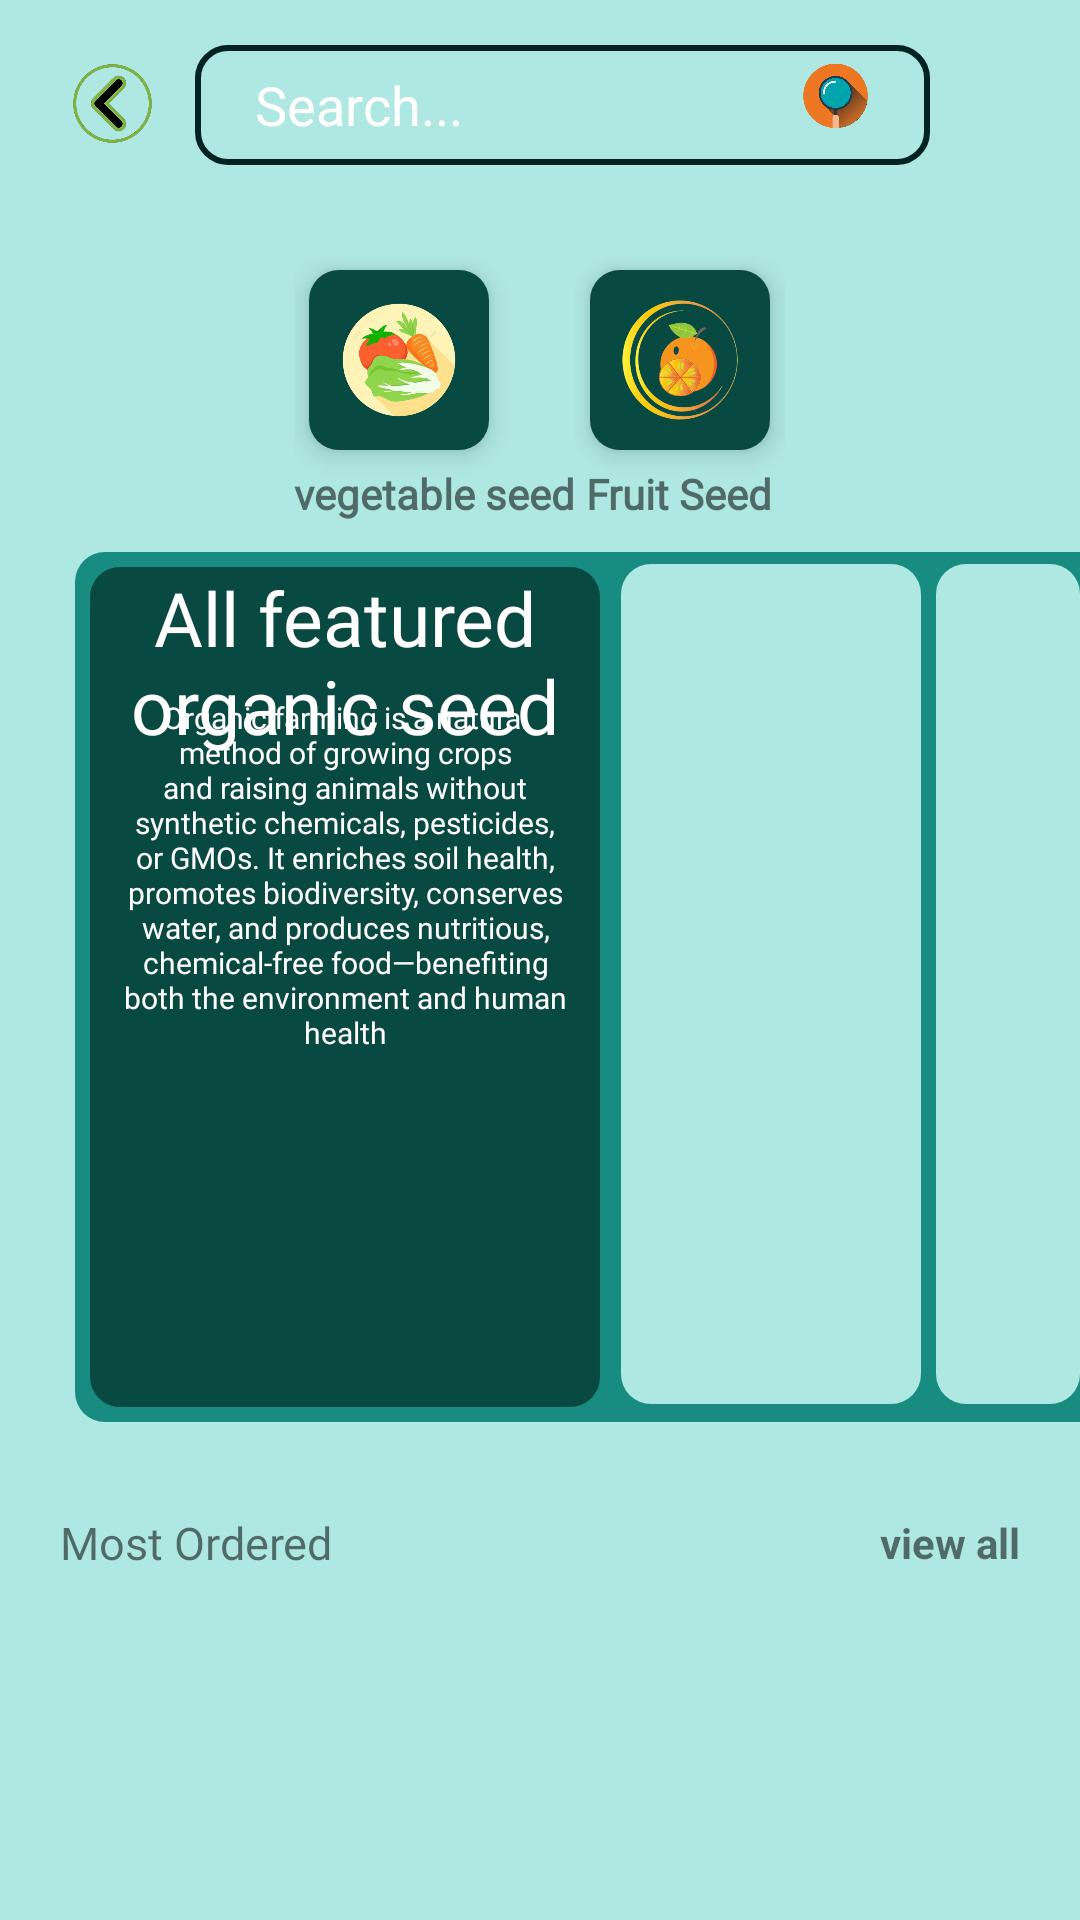

The Android layout XML behind this screen, and the referenced resources:
<!-- AndroidManifest.xml: application theme Theme.AgroGo -->
<!-- res/layout/activity_seedcat.xml -->
<?xml version="1.0" encoding="utf-8"?>
<LinearLayout xmlns:android="http://schemas.android.com/apk/res/android"
    xmlns:app="http://schemas.android.com/apk/res-auto"
    xmlns:tools="http://schemas.android.com/tools"
    android:id="@+id/main"
    android:layout_width="match_parent"
    android:layout_height="match_parent"
    tools:context=".seedcat"
    android:background="#AFE7E2"
    android:orientation="vertical">
    <LinearLayout
        android:layout_width="wrap_content"
        android:layout_height="wrap_content"
        android:orientation="horizontal"
        android:padding="10dp">
        <ImageView
            android:id="@+id/backbtnseed"
            android:layout_width="35dp"
            android:layout_height="35dp"
            android:layout_marginLeft="10dp"
            android:layout_marginTop="7dp"
            android:src="@drawable/bk"/>
        <RelativeLayout
            android:layout_width="match_parent"
            android:layout_height="40dp"
            android:background="@drawable/searchbar"
            android:layout_marginLeft="10dp"
            android:layout_marginRight="40dp"
            android:layout_marginTop="5dp"
            android:layout_marginBottom="20dp"
            android:elevation="10dp"
            >
            <EditText
                android:id="@+id/searchEditTextseed"
                android:layout_width="match_parent"
                android:layout_height="match_parent"
                android:layout_marginLeft="10dp"
                android:layout_marginRight="50dp"
                android:background="@android:color/transparent"
                android:hint="Search..."
                android:imeOptions="actionSearch"
                android:textColor="@color/white"
                android:textColorHint="@color/white"
                android:paddingStart="10dp"
                android:inputType="text"
                android:singleLine="true"/>
            <ImageView
                android:id="@+id/searchiconseed"
                android:layout_width="30dp"
                android:layout_height="30dp"
                android:src="@drawable/ser"
                android:layout_alignParentRight="true"
                android:layout_centerVertical="true"
                android:layout_marginRight="15dp"/>



        </RelativeLayout>


    </LinearLayout>
    <LinearLayout
        android:gravity="center"
        android:layout_width="wrap_content"
        android:layout_height="wrap_content"
        android:layout_gravity="center">
        <LinearLayout
            android:layout_width="wrap_content"
            android:layout_height="wrap_content"
            android:orientation="vertical">

            <RelativeLayout
                android:layout_width="60dp"
                android:layout_height="60dp"
                android:background="@drawable/curve1"
                android:elevation="5dp"
                android:layout_margin="5dp">

                <ImageView
                    android:id="@+id/vegc"
                    android:layout_width="50dp"
                    android:layout_height="50dp"
                    android:layout_centerInParent="true"
                    android:src="@drawable/veg" />
            </RelativeLayout>
            <TextView
                android:layout_width="wrap_content"
                android:layout_height="wrap_content"
                android:text="vegetable seed"
                android:textStyle="bold"
                android:fontFamily="@font/bangers"
                android:layout_gravity="center"/>

        </LinearLayout>
        <LinearLayout
            android:layout_width="wrap_content"
            android:layout_height="wrap_content"
            android:orientation="vertical">

            <RelativeLayout
                android:layout_width="60dp"
                android:layout_height="60dp"
                android:background="@drawable/curve1"
                android:elevation="5dp"
                android:layout_margin="5dp">

                <ImageView
                    android:id="@+id/fruitc"
                    android:layout_width="60dp"
                    android:layout_height="60dp"
                    android:layout_centerInParent="true"
                    android:src="@drawable/fr" />
            </RelativeLayout>
            <TextView
                android:layout_width="wrap_content"
                android:layout_height="wrap_content"
                android:text="Fruit Seed"
                android:textStyle="bold"
                android:fontFamily="@font/bangers"
                android:layout_gravity="center"/>

        </LinearLayout>


    </LinearLayout>
    <RelativeLayout
        android:layout_width="match_parent"
        android:layout_height="wrap_content"
        android:layout_marginTop="10dp"
        android:layout_marginLeft="25dp"
        android:background="@drawable/banner">
        <LinearLayout
            android:id="@+id/cardview"
            android:layout_width="170dp"
            android:layout_height="280dp"
            android:background="@drawable/curve1"
            android:layout_margin="5dp"
            android:orientation="vertical">
            <TextView
                android:layout_width="wrap_content"
                android:layout_height="wrap_content"
                android:text="All featured organic seed"
                android:textSize="25sp"
                android:textColor="@color/white"
                android:fontFamily="@font/bungee"
                android:textAlignment="center" />
            <TextView
                android:layout_width="wrap_content"
                android:layout_height="wrap_content"
                android:text="Organic farming is a natural method of growing crops and raising animals without synthetic chemicals, pesticides, or GMOs. It enriches soil health, promotes biodiversity, conserves water, and produces nutritious, chemical-free food—benefiting both the environment and human health"
                android:textSize="10sp"
                android:layout_marginTop="-20dp"
                android:textColor="@color/white"
                android:fontFamily="@font/bungee"
                android:layout_marginLeft="10dp"
                android:layout_marginRight="10dp"
                android:textAlignment="center" />
        </LinearLayout>
        <androidx.recyclerview.widget.RecyclerView
            android:id="@+id/seedfeaturedrecycler"
            android:layout_width="100dp"
            android:layout_height="280dp"
            android:layout_toRightOf="@+id/cardview"
            android:layout_marginTop="4dp"
            android:layout_marginLeft="2dp"
            android:background="@drawable/recy2">
        </androidx.recyclerview.widget.RecyclerView>
        <androidx.recyclerview.widget.RecyclerView
            android:id="@+id/seedfeaturedrecycler2"
            android:layout_width="match_parent"
            android:layout_height="280dp"
            android:layout_marginLeft="5dp"
            android:layout_toRightOf="@+id/seedfeaturedrecycler"
            android:layout_marginTop="4dp"
            android:background="@drawable/recyclervie">
        </androidx.recyclerview.widget.RecyclerView>
    </RelativeLayout>
    <LinearLayout
        android:layout_width="match_parent"
        android:layout_height="wrap_content"
        android:orientation="vertical"
        android:layout_marginTop="10dp"
        android:padding="20dp">
        <RelativeLayout
            android:layout_width="match_parent"
            android:layout_height="wrap_content">
            <TextView
                android:layout_width="wrap_content"
                android:layout_height="wrap_content"
                android:text="Most Ordered"
                android:textSize="15sp"
                android:fontFamily="@font/bungee"/>
            <TextView
                android:layout_width="wrap_content"
                android:layout_height="wrap_content"
                android:text="view all"
                android:textStyle="bold"
                android:layout_alignParentRight="true"
                android:layout_centerVertical="true"/>
        </RelativeLayout>
        <androidx.recyclerview.widget.RecyclerView
            android:id="@+id/moseedrecy"
            android:layout_width="match_parent"
            android:layout_height="180dp">
        </androidx.recyclerview.widget.RecyclerView>
    </LinearLayout>
</LinearLayout>
<!-- resources referenced by this layout -->
<resources>
  <color name="white">#FFFFFF</color>
  <!-- drawable banner (drawable) -->
  <?xml version="1.0" encoding="utf-8"?>
  <shape xmlns:android="http://schemas.android.com/apk/res/android">
  <corners android:topLeftRadius="10dp" android:bottomLeftRadius="10dp"/>
  
      <solid android:color="#188C80"/>
  </shape>
  <!-- drawable bk: png bitmap (drawable, 107754 bytes) -->
  <!-- drawable curve1 (drawable) -->
  <?xml version="1.0" encoding="utf-8"?>
  <shape xmlns:android="http://schemas.android.com/apk/res/android">
  <corners android:radius="10dp"/>
      <solid
          android:color="#084942"/>
  </shape>
  <!-- drawable fr: png bitmap (drawable, 178461 bytes) -->
  <!-- drawable recy2 (drawable) -->
  <?xml version="1.0" encoding="utf-8"?>
  <shape xmlns:android="http://schemas.android.com/apk/res/android">
      <corners android:radius="10dp"/>
      <solid android:color="#AFE7E2"/>
  </shape>
  <!-- drawable recyclervie (drawable) -->
  <?xml version="1.0" encoding="utf-8"?>
  <shape xmlns:android="http://schemas.android.com/apk/res/android">
  <corners android:radius="10dp"/>
      <solid android:color="#AFE7E2"/>
  </shape>
  <!-- drawable searchbar (drawable) -->
  <?xml version="1.0" encoding="utf-8"?>
  <shape xmlns:android="http://schemas.android.com/apk/res/android">
  <corners android:radius="10dp"/>
      <stroke android:color="#022321"
          android:width="2dp"/>
  
  </shape>
  <!-- drawable ser: png bitmap (drawable, 177248 bytes) -->
  <!-- drawable veg: png bitmap (drawable, 227053 bytes) -->
  <style name="Theme.AgroGo" parent="Theme.MaterialComponents.DayNight.NoActionBar">
          
          <item name="colorPrimary">@color/blue_500</item>
          <item name="colorPrimaryVariant">@color/blue_700</item>
          <item name="colorOnPrimary">@color/white</item>
          <item name="colorSecondary">@color/green_500</item>
          <item name="colorOnSecondary">@color/white</item>
          <item name="android:windowContentTransitions">true</item>
  
  
      </style>
  <color name="blue_500">#022F2C</color>
  <color name="blue_700">#012302</color>
  <color name="green_500">#011B01</color>
</resources>
